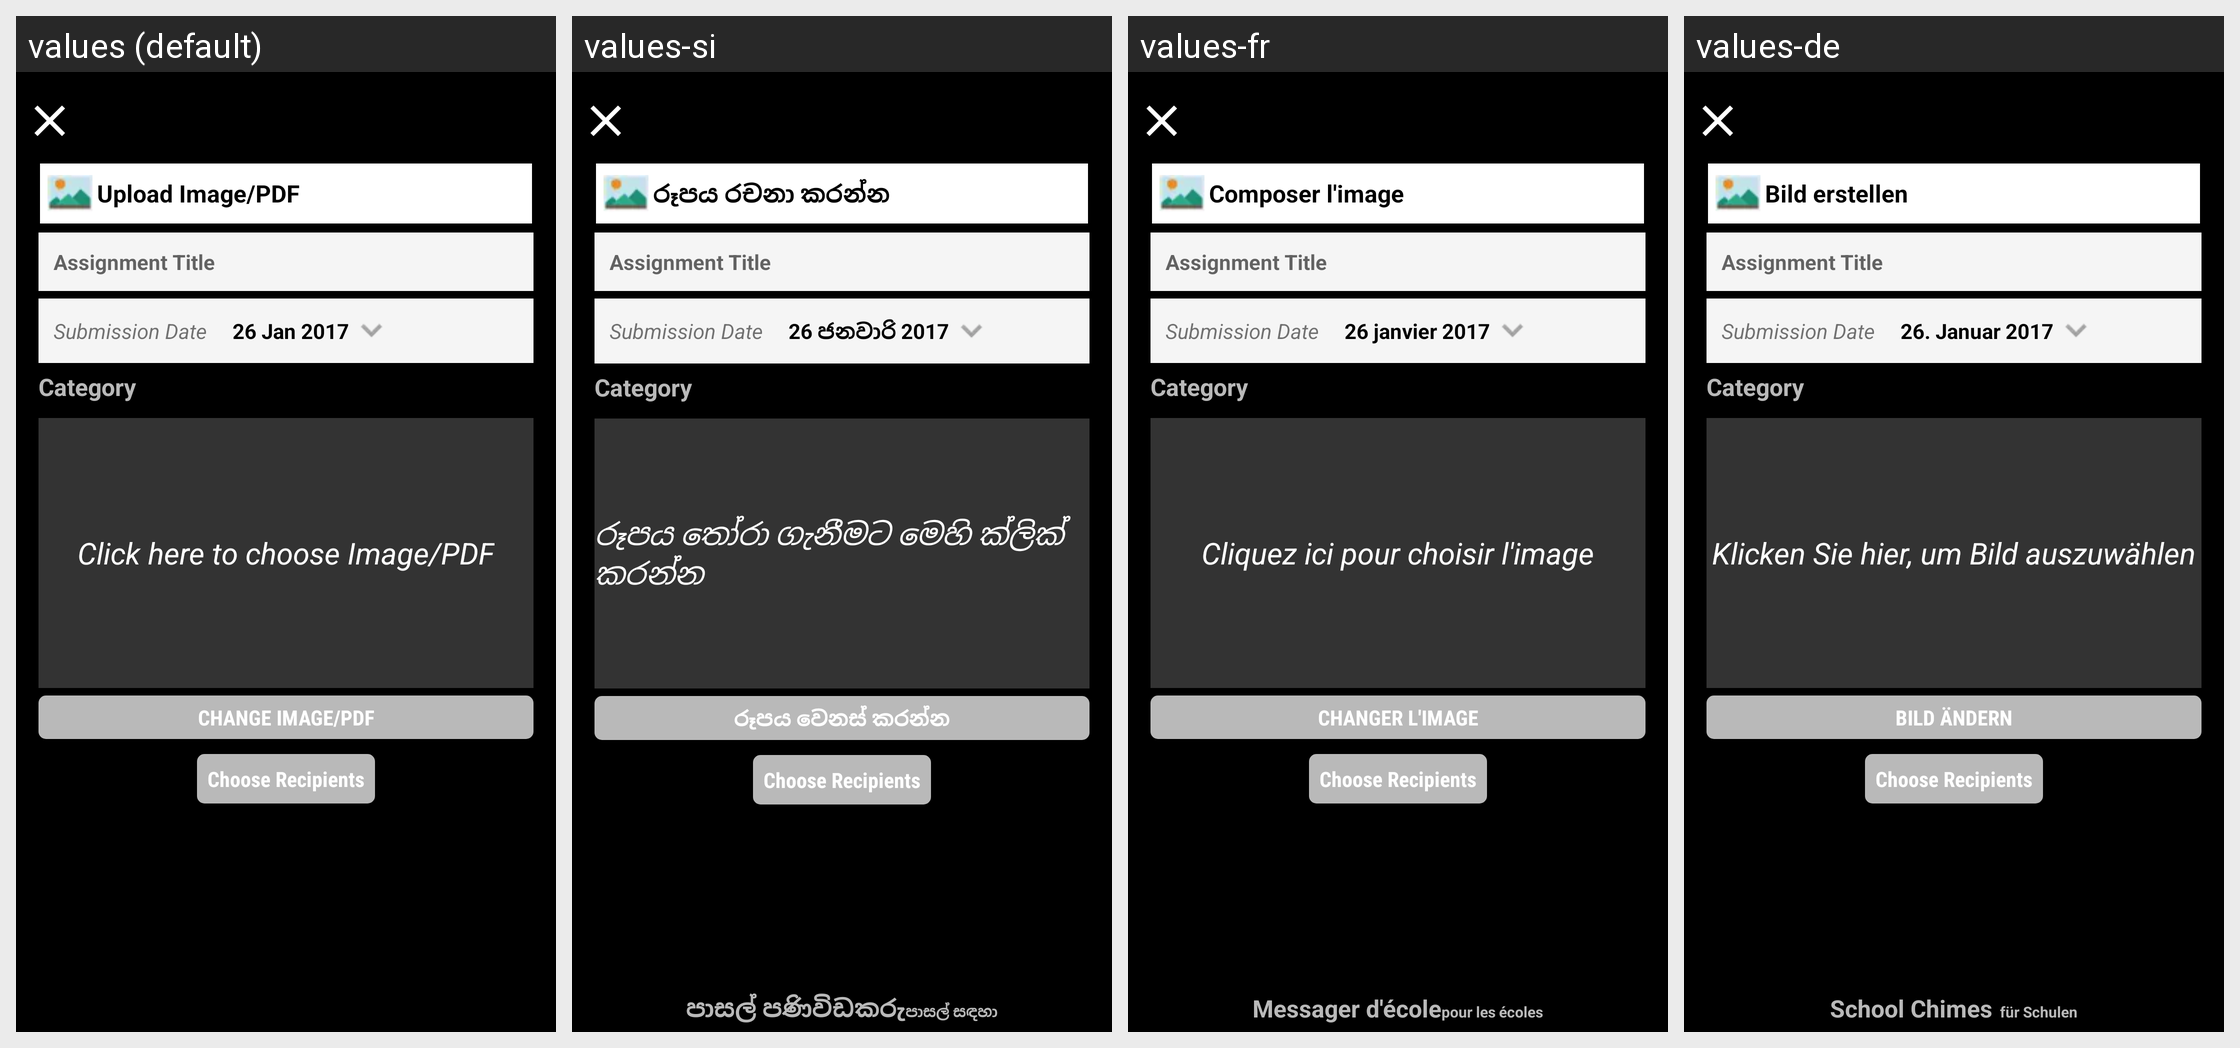

This grid shows one Android layout under several languages. Give, for every string resource on the screen, its name, the default text and each shown locale's text.
Android screen res/layout/activity_image_assignment.xml rendered under 4 locales, left to right: values (default), values-si, values-fr, values-de. Device: Nexus 5 (rendered at 1080×1920; each locale shown at half size, 540×960, under a caption strip naming it); theme AppTheme.NoActionBar.Login.
Other locales in the repository, not shown: values-ar, values-es, values-hi, values-it, values-ms, values-th.
Strings drawn on this screen, with the default value and each locale's value (text and hints the layout hard-codes, and strings that could not be matched under every locale, appear in the picture but are not listed):

teacher_txt_composeImg
  values: Upload Image/PDF
  values-si: රූපය රචනා කරන්න
  values-fr: Composer l'image
  values-de: Bild erstellen

submission_date
  values: Submission Date
  values-si: Submission Date  [not translated; the default value is used]
  values-fr: Submission Date  [not translated; the default value is used]
  values-de: Submission Date  [not translated; the default value is used]

_26_jan_2017
  values: 26 Jan 2017
  values-si: 26 ජනවාරි 2017
  values-fr: 26 janvier 2017
  values-de: 26. Januar 2017

category
  values: Category
  values-si: Category  [not translated; the default value is used]
  values-fr: Category  [not translated; the default value is used]
  values-de: Category  [not translated; the default value is used]

teacher_click
  values: Click here to choose Image/PDF
  values-si: රූපය තෝරා ගැනීමට මෙහි ක්ලික් කරන්න
  values-fr: Cliquez ici pour choisir l'image
  values-de: Klicken Sie hier, um Bild auszuwählen

teacher_txt_chgimg
  values: CHANGE IMAGE/PDF
  values-si: රූපය වෙනස් කරන්න
  values-fr: CHANGER L'IMAGE
  values-de: BILD ÄNDERN

choose_recipients
  values: Choose Recipients
  values-si: Choose Recipients  [not translated; the default value is used]
  values-fr: Choose Recipients  [not translated; the default value is used]
  values-de: Choose Recipients  [not translated; the default value is used]
